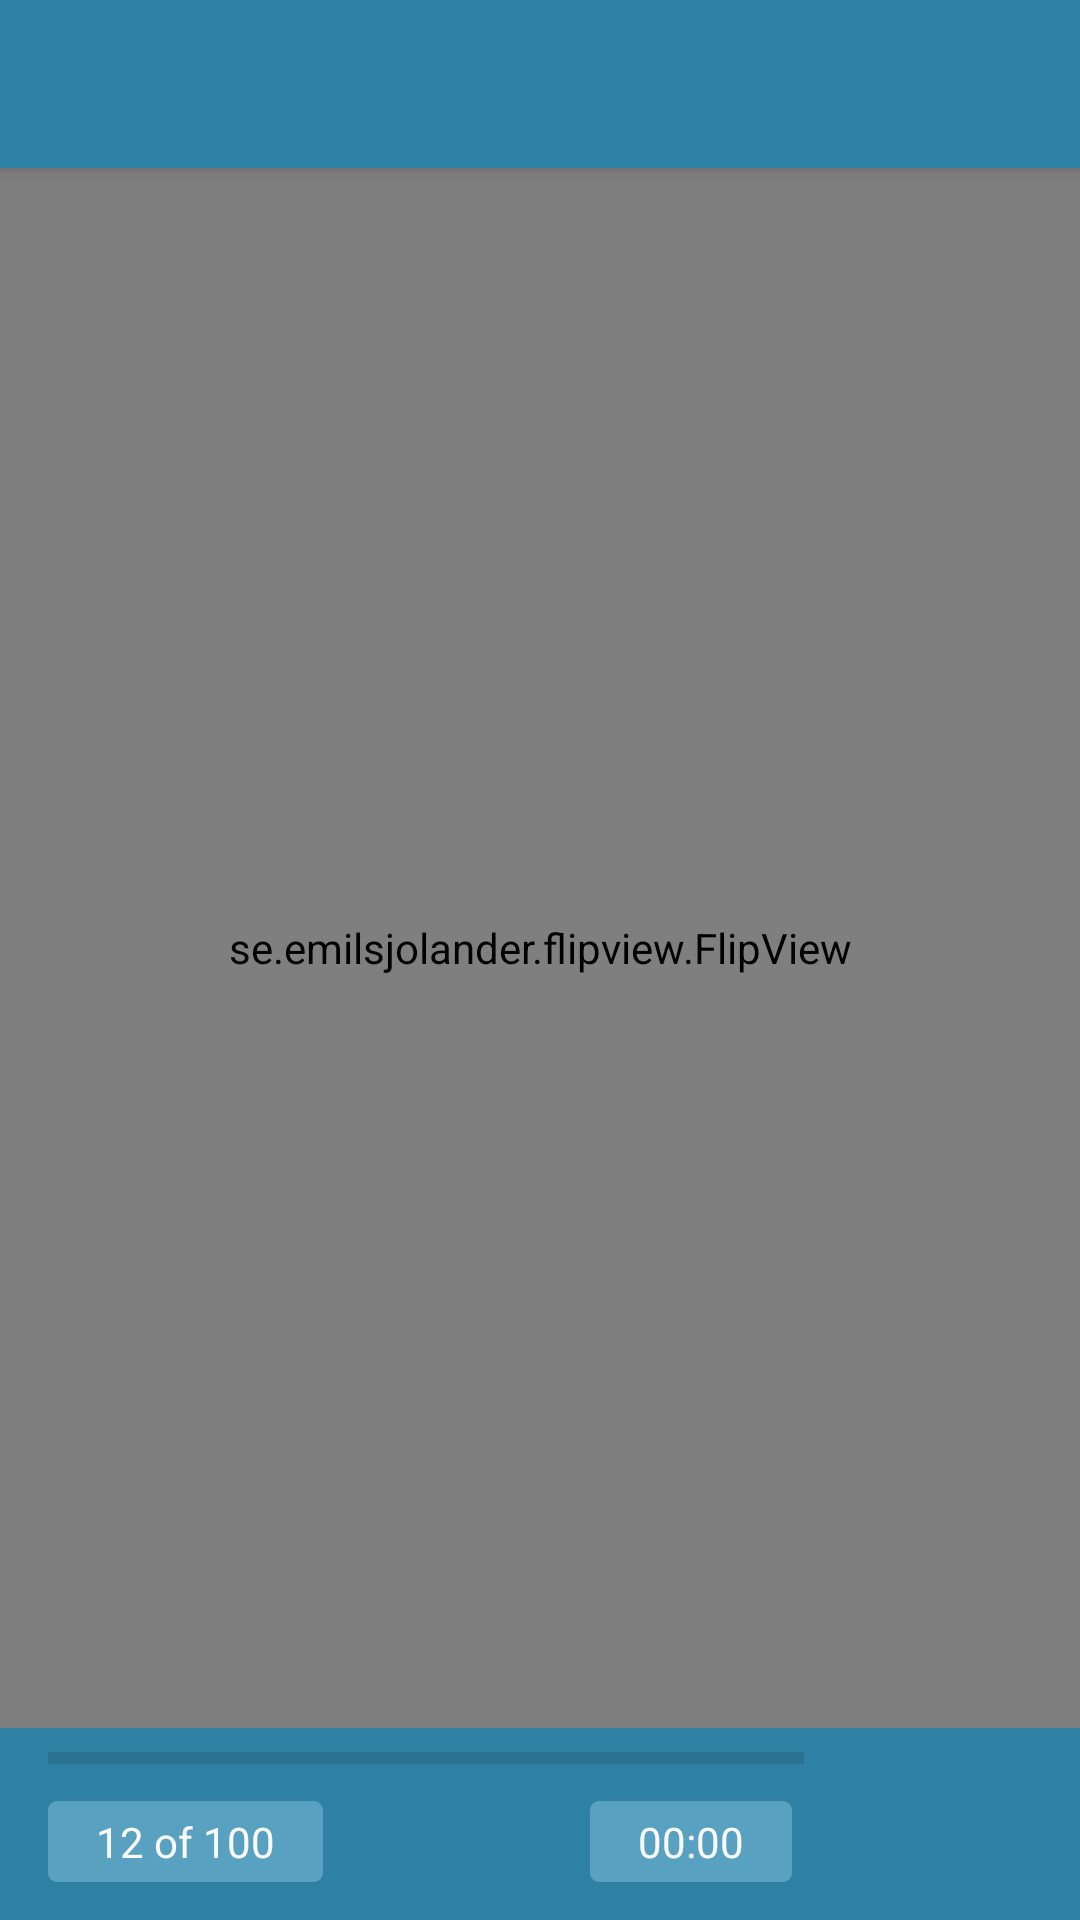

Reconstruct the res/layout file that produces this screen, plus the resources it refers to.
<!-- AndroidManifest.xml: activity theme AppTheme.NoActionBar -->
<!-- res/layout/activity_question.xml -->
<?xml version="1.0" encoding="utf-8"?>
<androidx.coordinatorlayout.widget.CoordinatorLayout xmlns:android="http://schemas.android.com/apk/res/android"
    xmlns:app="http://schemas.android.com/apk/res-auto"
    android:id="@+id/main_content"
    android:layout_width="match_parent"
    android:layout_height="match_parent"
    android:fitsSystemWindows="true">


    <com.google.android.material.appbar.AppBarLayout
        android:id="@+id/appBarLayout"
        android:layout_width="match_parent"
        android:layout_height="wrap_content"
        android:theme="@style/AppTheme.AppBarOverlay">


        <androidx.appcompat.widget.Toolbar
            android:id="@+id/toolbar"
            android:layout_width="match_parent"
            android:layout_height="?attr/actionBarSize"
            android:background="?attr/colorPrimary"
            app:popupTheme="@style/AppTheme.AppBarOverlay" />


    </com.google.android.material.appbar.AppBarLayout>


    <include layout="@layout/content_question_body" />

    <com.google.android.material.floatingactionbutton.FloatingActionButton
        android:id="@+id/fab"
        android:layout_width="wrap_content"
        android:layout_height="wrap_content"
        android:layout_alignParentRight="true"
        android:layout_alignParentBottom="true"
        android:layout_gravity="bottom|end"
        android:layout_marginRight="@dimen/fab_actual_margin_right"
        android:layout_marginBottom="32dp"
        android:scaleX="0"

        android:scaleY="0"
        android:visibility="invisible"
        app:srcCompat="@drawable/ic_add_24dp"
        android:layout_alignParentEnd="true"
        android:layout_marginEnd="@dimen/fab_actual_margin_right" />


    <TextView
        android:id="@+id/fab_bg"
        android:layout_width="@dimen/fab_white_margin_diameter"
        android:layout_height="@dimen/fab_white_margin_diameter"
        android:layout_alignParentRight="true"
        android:layout_alignParentBottom="true"
        android:layout_gravity="bottom|end"
        android:layout_marginRight="@dimen/fab_white_margin_right"
        android:layout_marginBottom="@dimen/fab_white_margin_bottom"
        android:background="@drawable/bg_white_fab_border"
        android:backgroundTint="@color/darkWhite"
        android:visibility="gone"
        android:layout_alignParentEnd="true"
        android:layout_marginEnd="@dimen/fab_white_margin_right" />

</androidx.coordinatorlayout.widget.CoordinatorLayout>
<!-- res/layout/content_question_body.xml (included above) -->
<?xml version="1.0" encoding="utf-8"?>
<RelativeLayout xmlns:android="http://schemas.android.com/apk/res/android"
    xmlns:app="http://schemas.android.com/apk/res-auto"
    android:id="@+id/root_layout"
    android:layout_width="match_parent"
    android:layout_height="match_parent">


    <se.emilsjolander.flipview.FlipView
        android:id="@+id/flip_view"
        android:layout_width="match_parent"
        android:layout_height="match_parent"
        android:layout_above="@+id/lnrl_bottom_status"
        android:layout_marginTop="?attr/actionBarSize"
        app:orientation="horizontal" />

    <include layout="@layout/segment_reveal_menu" />


    <LinearLayout
        android:id="@+id/lnrl_bottom_status"
        android:layout_width="match_parent"
        android:layout_height="@dimen/bottom_question_action_height"
        android:layout_alignParentBottom="true"
        android:background="@color/colorPrimary"
        android:orientation="vertical">

        <ProgressBar
            android:id="@+id/prog_question"
            style="?android:attr/progressBarStyleHorizontal"
            android:layout_width="match_parent"
            android:layout_height="wrap_content"
            android:layout_marginTop="@dimen/card_margin"
            android:maxHeight="4dp"
            android:minHeight="4dp"
            android:paddingLeft="@dimen/activity_horizontal_margin"
            android:paddingRight="92dp"
            android:progressTint="@color/colorAccent" />

        <RelativeLayout
            android:layout_width="match_parent"
            android:layout_height="0dp"
            android:layout_weight="1"
            android:layout_gravity="center_vertical"
            android:paddingLeft="@dimen/activity_horizontal_margin"
            android:paddingRight="@dimen/bottom_question_progress_bar_right_margin">

            <TextView
                android:id="@+id/txtv_progress_count"
                android:layout_width="wrap_content"
                android:paddingTop="@dimen/card_margin_half"
                android:paddingBottom="@dimen/card_margin_half"
                android:paddingLeft="@dimen/card_margin_double"
                android:paddingRight="@dimen/card_margin_double"

                android:layout_height="wrap_content"
                android:background="@drawable/bg_exam_timer"
                android:layout_alignParentLeft="true"
                android:layout_centerVertical="true"
                android:text="12 of 100"
                android:textColor="@color/brokenWhite" />

            <Chronometer
                android:id="@+id/txtv_time_used"
                android:layout_width="wrap_content"
                android:paddingTop="@dimen/card_margin_half"
                android:paddingBottom="@dimen/card_margin_half"
                android:paddingLeft="@dimen/card_margin_double"
                android:paddingRight="@dimen/card_margin_double"

                android:background="@drawable/bg_exam_timer"
                android:layout_height="wrap_content"
                android:layout_alignParentRight="true"
                android:layout_centerVertical="true"
                android:text="23:25"

                android:textColor="@color/brokenWhite" />
        </RelativeLayout>
    </LinearLayout>

</RelativeLayout>
<!-- res/layout/segment_reveal_menu.xml (included above) -->
<?xml version="1.0" encoding="utf-8"?>
<net.kerod.android.questionbank.widget.ClipRevealFrame xmlns:android="http://schemas.android.com/apk/res/android"
    xmlns:app="http://schemas.android.com/apk/res-auto"
    xmlns:tools="http://schemas.android.com/tools"
    android:id="@+id/arc_reveal_frame"
    android:layout_width="match_parent"
    android:layout_height="match_parent"
    android:background="@color/revealBackground"
    android:clickable="true"
    android:focusable="true"
    android:visibility="invisible"

    tools:showIn="@layout/content_question_body">

    <com.ogaclejapan.arclayout.ArcLayout
        android:id="@+id/arc_layout"
        android:layout_width="match_parent"
        android:layout_height="match_parent"
        app:arc_axisRadius="@dimen/layout_child_offset_tumblr"
        app:arc_origin="center"
        app:arc_radius="@dimen/layout_radius_tumblr">

        <com.google.android.material.floatingactionbutton.FloatingActionButton
            app:backgroundTint="@color/colorPrimary"

            android:id="@+id/fab_tags"
            android:layout_width="wrap_content"
            android:layout_height="wrap_content"
            app:srcCompat="@drawable/ic_bookmark_border" />

        <com.google.android.material.floatingactionbutton.FloatingActionButton
            android:id="@+id/fab_answer"
            app:backgroundTint="@color/colorPrimary"
            android:layout_width="wrap_content"
            android:layout_height="wrap_content"
            app:srcCompat="@drawable/ic_check_24dp" />

        <com.google.android.material.floatingactionbutton.FloatingActionButton
            android:id="@+id/fab_note"
            app:backgroundTint="@color/colorPrimary"
            android:layout_width="wrap_content"
            android:layout_height="wrap_content"
            app:srcCompat="@drawable/ic_assignment_24dp" />

        <com.google.android.material.floatingactionbutton.FloatingActionButton
            android:id="@+id/fab_error"
            app:backgroundTint="@color/colorPrimary"

            android:layout_width="wrap_content"
            android:layout_height="wrap_content"
            app:srcCompat="@drawable/ic_error_outline_32dp" />
        <com.google.android.material.floatingactionbutton.FloatingActionButton
            android:id="@+id/fab_share"
            app:backgroundTint="@color/colorPrimary"
            android:layout_width="wrap_content"
            android:layout_height="wrap_content"
            app:srcCompat="@drawable/ic_share" />


    </com.ogaclejapan.arclayout.ArcLayout>



    <com.google.android.material.floatingactionbutton.FloatingActionButton
        android:id="@+id/center_item"
        android:layout_width="wrap_content"
        app:backgroundTint="@color/light_grey"
        android:layout_height="wrap_content"
        android:layout_gravity="center"
        app:srcCompat="@drawable/ic_close_24dp" />


</net.kerod.android.questionbank.widget.ClipRevealFrame>
<!-- resources referenced by this layout -->
<resources>
  <color name="brokenWhite">#FAFAFA</color>
  <color name="colorAccent">#afb927</color>
  <color name="colorPrimary">#2F81A4</color>
  <color name="darkWhite">#F0F0F0</color>
  <color name="light_grey">#cccccc</color>
  <color name="revealBackground">#cc000000</color>
  <dimen name="activity_horizontal_margin">16dp</dimen>
  <dimen name="bottom_question_action_height">64dp</dimen>
  <dimen name="bottom_question_progress_bar_right_margin">96dp</dimen>
  <dimen name="card_margin">8dp</dimen>
  <dimen name="card_margin_double">16dp</dimen>
  <dimen name="card_margin_half">4dp</dimen>
  <dimen name="fab_actual_margin_right">16dp</dimen>
  <dimen name="fab_white_margin_bottom">24dp</dimen>
  <dimen name="fab_white_margin_diameter">72dp</dimen>
  <dimen name="fab_white_margin_right">8dp</dimen>
  <dimen name="layout_child_offset_tumblr">96dp</dimen>
  <dimen name="layout_radius_tumblr">120dp</dimen>
  <!-- drawable bg_exam_timer (drawable) -->
  <?xml version="1.0" encoding="utf-8"?>
  <shape
      xmlns:android="http://schemas.android.com/apk/res/android"
      android:shape="rectangle"   >
      <solid
          android:color="@color/colorPrimaryLight" >
      </solid>
      <corners
          android:radius="3dp" >
      </corners>
  </shape>
  <!-- drawable bg_white_fab_border (drawable) -->
  <?xml version="1.0" encoding="utf-8"?>
  <shape xmlns:android="http://schemas.android.com/apk/res/android"  android:shape="oval"  >
    <solid android:color="@color/darkWhite"/>
  </shape>
  <!-- drawable ic_add_24dp (drawable) -->
  <vector xmlns:android="http://schemas.android.com/apk/res/android"
          android:width="24dp"
          android:height="24dp"
          android:viewportWidth="24.0"
          android:viewportHeight="24.0">
      <path
          android:fillColor="@color/brokenWhite"
          android:pathData="M19,13h-6v6h-2v-6H5v-2h6V5h2v6h6v2z"/>
  </vector>
  <!-- drawable ic_bookmark_border (drawable) -->
  <vector xmlns:android="http://schemas.android.com/apk/res/android"
          android:width="24dp"
          android:height="24dp"
          android:viewportWidth="24.0"
          android:viewportHeight="24.0">
      <path
          android:fillColor="@color/brokenWhite"
          android:pathData="M17,3L7,3c-1.1,0 -1.99,0.9 -1.99,2L5,21l7,-3 7,3L19,5c0,-1.1 -0.9,-2 -2,-2zM17,18l-5,-2.18L7,18L7,5h10v13z"/>
  </vector>
  <!-- drawable ic_check_24dp (drawable) -->
  <vector xmlns:android="http://schemas.android.com/apk/res/android"
          android:width="24dp"
          android:height="24dp"
          android:viewportWidth="24.0"
          android:viewportHeight="24.0">
      <path
          android:fillColor="@color/primaryWhite"
          android:pathData="M9,16.17L4.83,12l-1.42,1.41L9,19 21,7l-1.41,-1.41z"/>
  </vector>
  <!-- drawable ic_error_outline_32dp (drawable) -->
  <vector xmlns:android="http://schemas.android.com/apk/res/android"
      android:width="36dp"
      android:height="36dp"
      android:viewportHeight="24.0"
      android:viewportWidth="24.0">
      <path
          android:fillColor="@color/primaryWhite"
          android:pathData="M11,15h2v2h-2zM11,7h2v6h-2zM11.99,2C6.47,2 2,6.48 2,12s4.47,10 9.99,10C17.52,22 22,17.52 22,12S17.52,2 11.99,2zM12,20c-4.42,0 -8,-3.58 -8,-8s3.58,-8 8,-8 8,3.58 8,8 -3.58,8 -8,8z" />
  </vector>
  <style name="AppTheme.AppBarOverlay" parent="ThemeOverlay.AppCompat.Dark.ActionBar" />
  <style name="AppTheme.NoActionBar">
          <item name="windowActionBar">false</item>
          <item name="windowNoTitle">true</item>
      </style>
  <color name="colorPrimaryLight">#59A1C1</color>
  <color name="primaryWhite">#B6D5E2</color>
</resources>
